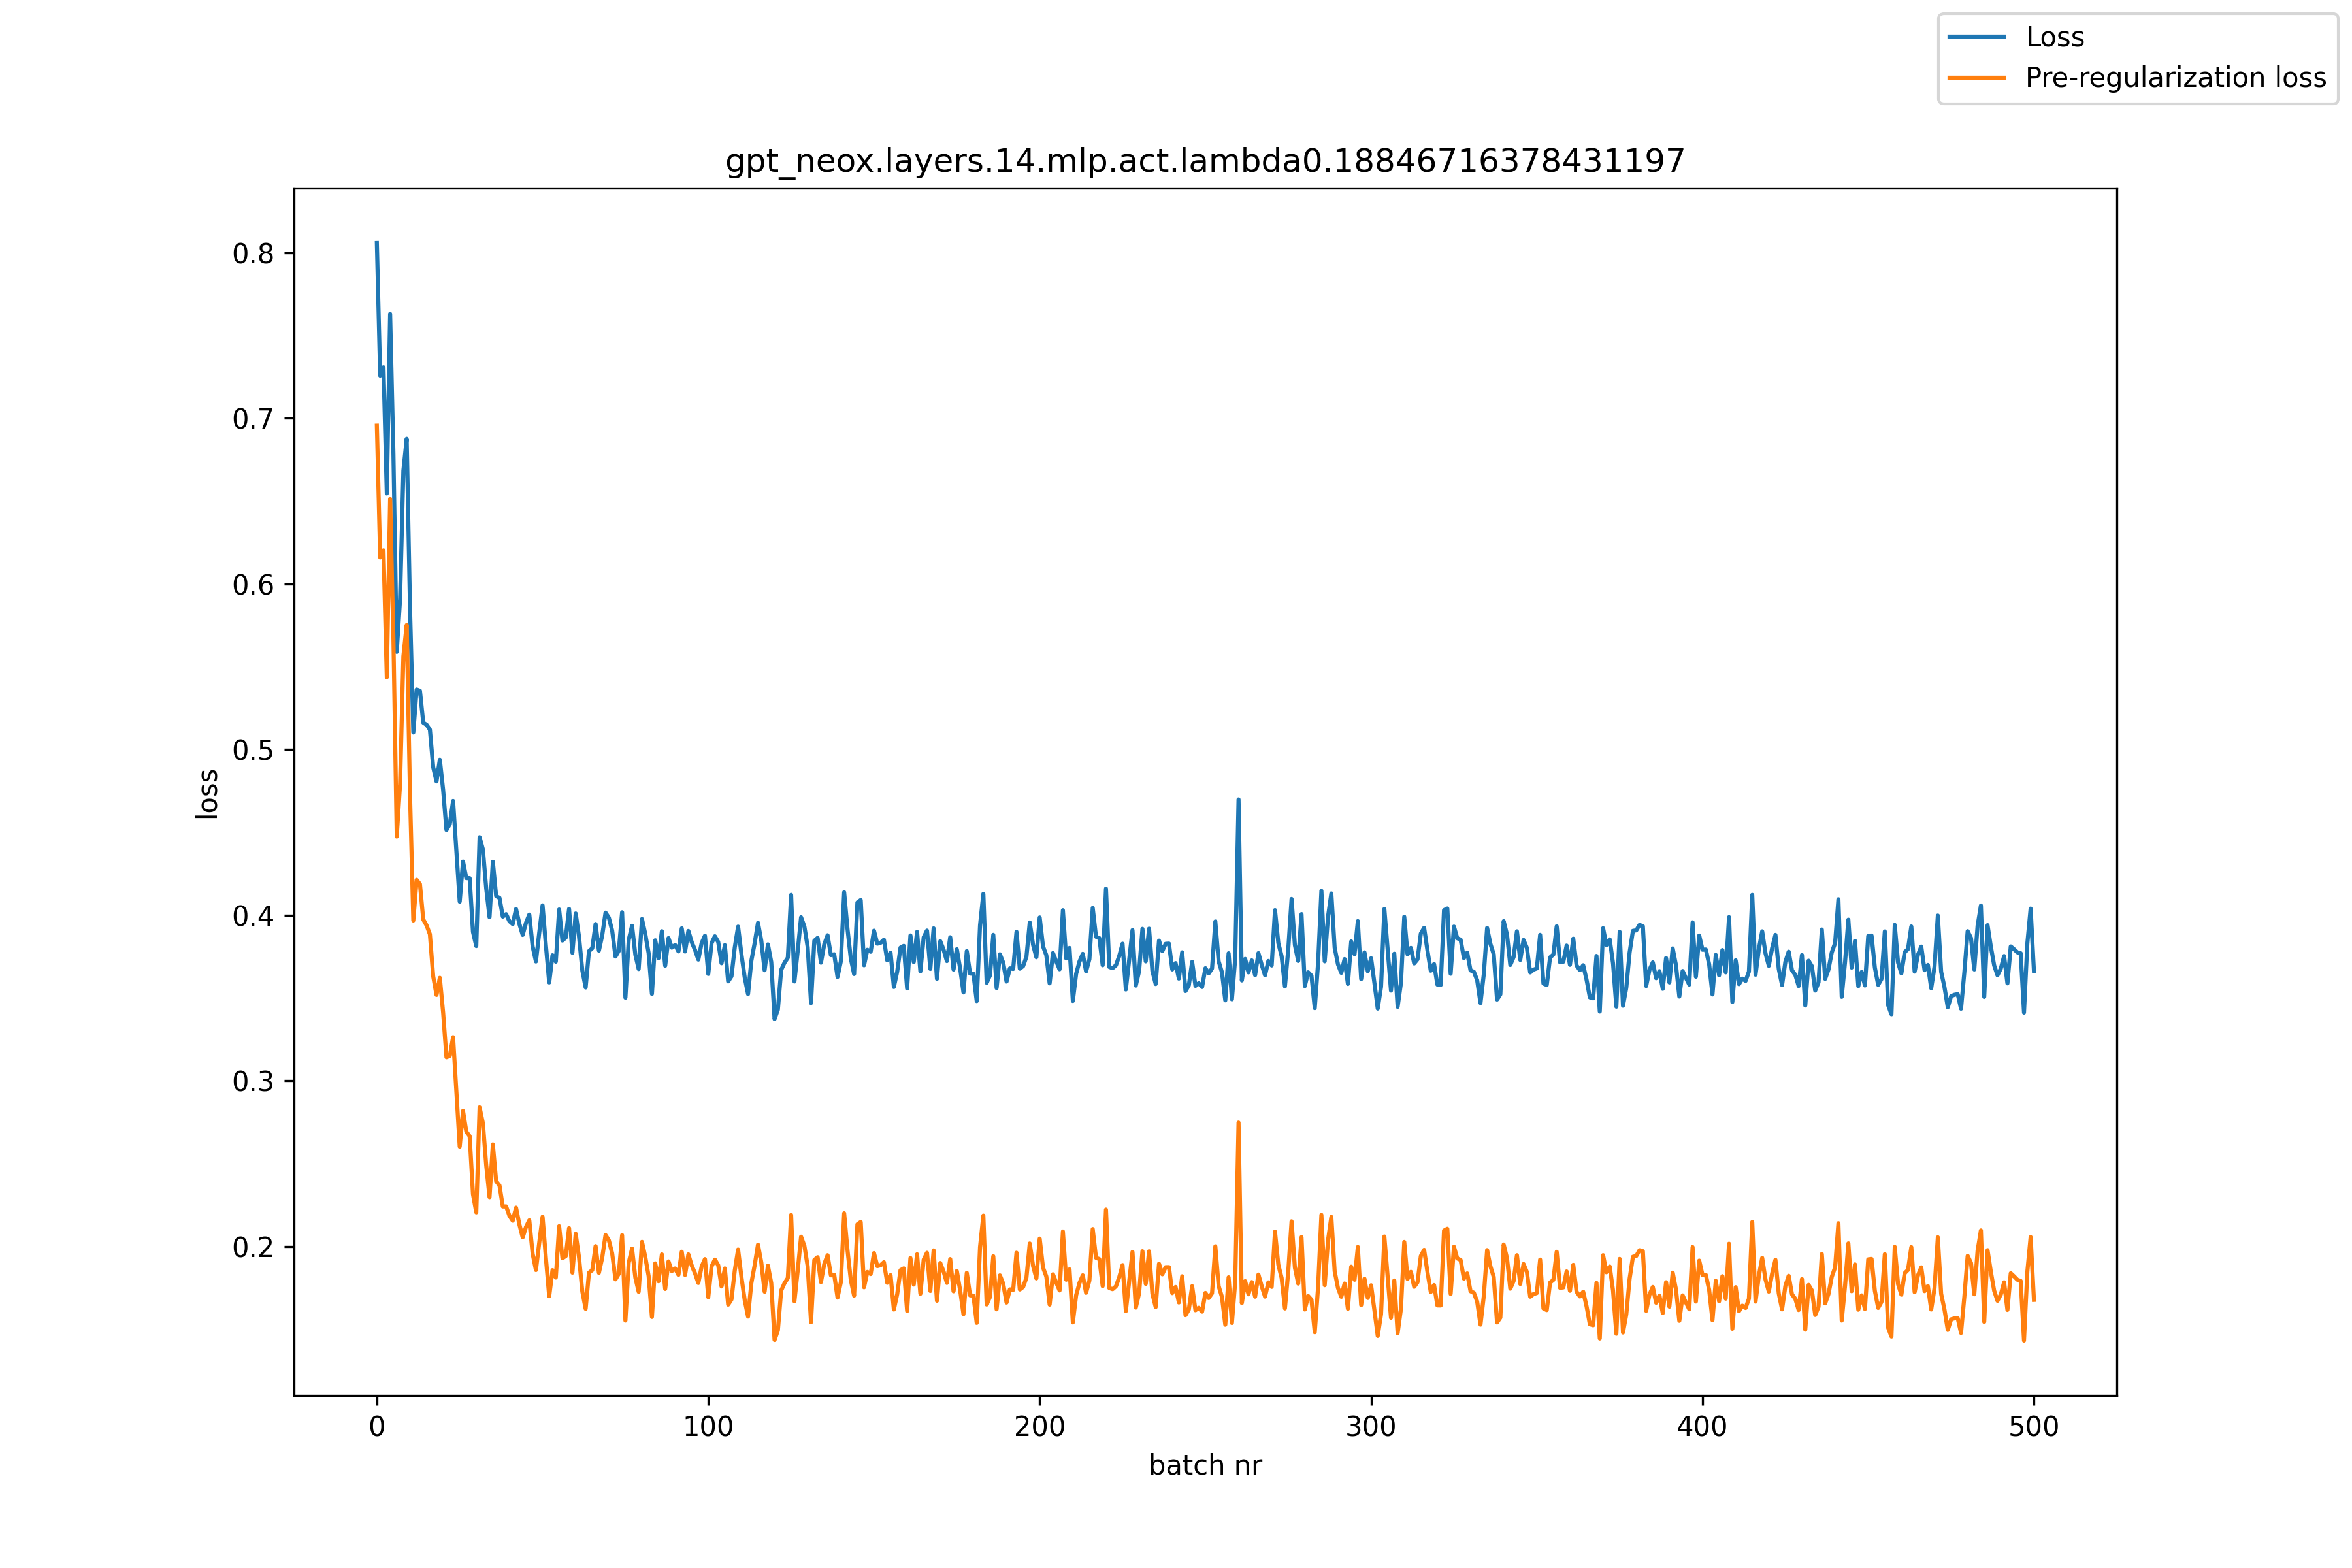

The table this chart was drawn from, first rows:
, loss, pre_reg_loss
0, 0.8058, 0.6955
1, 0.7257, 0.6159
2, 0.7307, 0.6202
3, 0.6545, 0.5436
4, 0.763, 0.6513
5, 0.6781, 0.5665
6, 0.5589, 0.4474
7, 0.5906, 0.4789
8, 0.6683, 0.5562
9, 0.6875, 0.5751
10, 0.5855, 0.4727
11, 0.5102, 0.3967
12, 0.5362, 0.4213
13, 0.5354, 0.4187
14, 0.5162, 0.3974
15, 0.5149, 0.3938
16, 0.512, 0.3884
17, 0.4892, 0.363
18, 0.4807, 0.3518
19, 0.4938, 0.3621
20, 0.4755, 0.3411
21, 0.4514, 0.3141
22, 0.4549, 0.3149
23, 0.4689, 0.3263
24, 0.4386, 0.2933
25, 0.4081, 0.2602
26, 0.4323, 0.2818
27, 0.4223, 0.2692
28, 0.4223, 0.2665
29, 0.3899, 0.2315
30, 0.3813, 0.2205
31, 0.447, 0.2839
32, 0.4396, 0.2743
33, 0.4162, 0.249
34, 0.3987, 0.2297
35, 0.4322, 0.2616
36, 0.4115, 0.2393
37, 0.4104, 0.2368
38, 0.3991, 0.2241
39, 0.4006, 0.2241
40, 0.3963, 0.2185
41, 0.3946, 0.2155
42, 0.4037, 0.2233
43, 0.3948, 0.2133
44, 0.388, 0.2054
45, 0.3953, 0.2117
46, 0.4003, 0.2157
47, 0.3811, 0.1956
48, 0.372, 0.1857
49, 0.3894, 0.2022
50, 0.4059, 0.2179
51, 0.3818, 0.1931
52, 0.3593, 0.1699
53, 0.3758, 0.1857
54, 0.3719, 0.1812
55, 0.4034, 0.2122
56, 0.3846, 0.1928
57, 0.3864, 0.1941
58, 0.4038, 0.211
59, 0.3772, 0.1841
... 441 more rows
